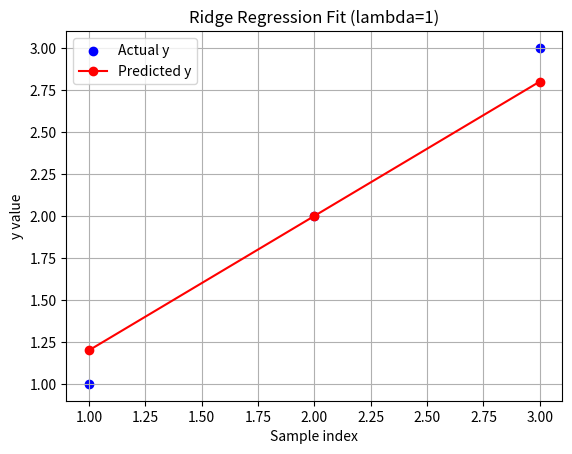

This figure's Python source:
import numpy as np
import matplotlib.pyplot as plt


X = np.array([[1, 2],
              [2, 3],
              [3, 4]])
y = np.array([1, 2, 3])


lam = 1

n_features = X.shape[1]
I = np.eye(n_features)
beta = np.linalg.inv(X.T @ X + lam * I) @ (X.T @ y)

print("Ridge regression coefficients:", beta)

y_pred = X @ beta

plt.scatter(range(1, len(y)+1), y, color='blue', label='Actual y')
plt.plot(range(1, len(y)+1), y_pred, color='red', marker='o', label='Predicted y')
plt.xlabel("Sample index")
plt.ylabel("y value")
plt.title("Ridge Regression Fit (lambda=1)")
plt.legend()
plt.grid(True)
plt.show()

print("The slopes (coefficients) are:", beta)
